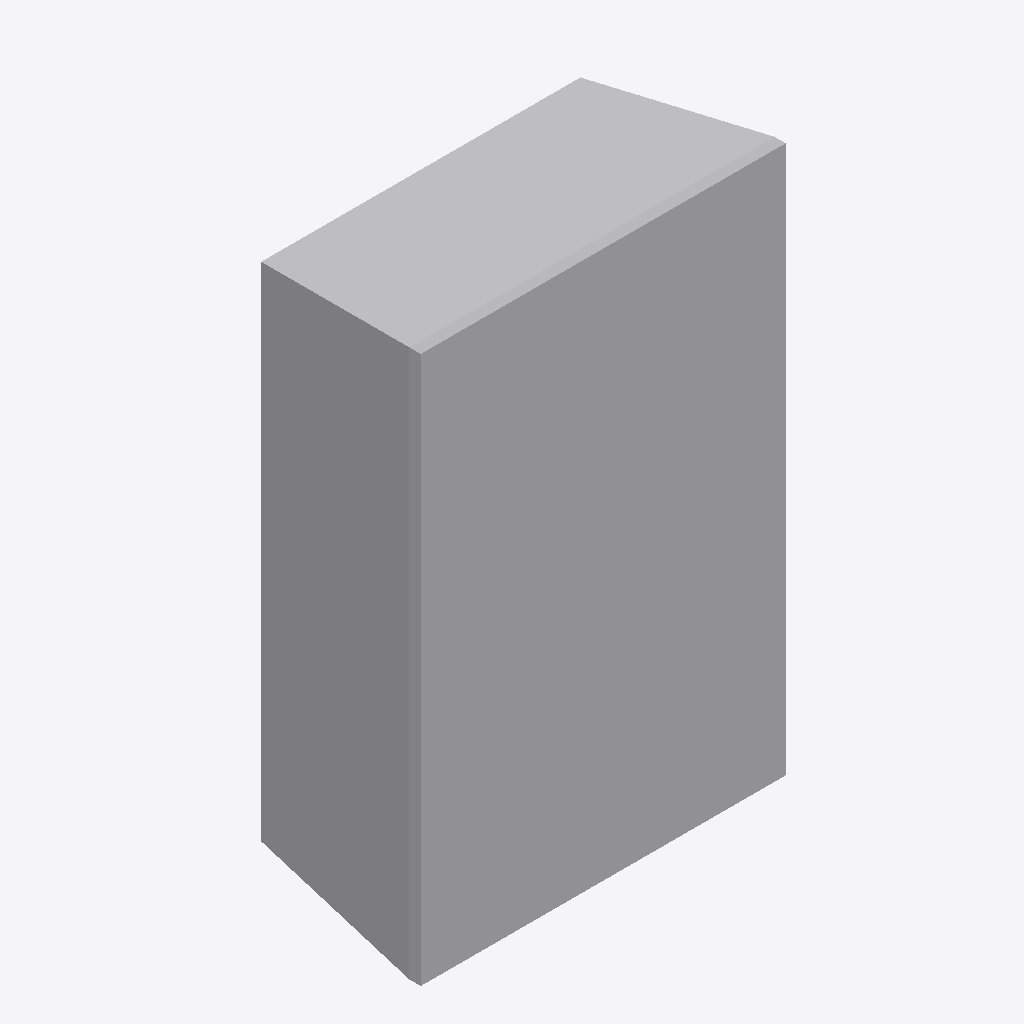
Isometric view of an IFC building model (IFC-SPF (STEP), schema IFC4, length unit metre), seen from the south-west, elements coloured by IFC class: 1 other element (light grey).
Extent 0.400 m × 0.200 m × 0.600 m (x, y, z). Storeys (1): Ebene 0 at 0.00 m. Elements (1): 1 IfcBuildingElementProxy.

HEADER;
FILE_DESCRIPTION(('ViewDefinition [CoordinationView_V2.0]','ExchangeRequirement []'),'2;1');
FILE_NAME('','2024-05-07T10:31:09',(''),(''),'ODA IFC SDK 22.6','22.1.1.516 - Exporter 22.1.1.516 - Default UI','');
FILE_SCHEMA(('IFC4'));
ENDSEC;
DATA;
#93=IFCPROJECT('3JkdSrIPPFBg8WI9Yiw3Uw',#20,'',$,$,'','',(#86),#83);
#105=IFCSITE('3JkdSrIPPFBg8WI9Yiw3Uu',#20,'Default',$,$,#104,$,$,.ELEMENT.,(42,24,53,508911),(-71,-15,-29,-58837),0.0,$,$);
#95=IFCBUILDING('3JkdSrIPPFBg8WI9Yiw3Ux',#20,'',$,$,#16,$,'',.ELEMENT.,$,$,#94);
#98=IFCBUILDINGSTOREY('3JkdSrIPPFBg8WI9XJ5yzH',#20,'Ebene 0',$,'Ebene:Ebene 1',#97,$,'Ebene 0',.ELEMENT.,0.0);
#180=IFCBUILDINGELEMENTPROXY('04Ya_SA_DAZv32YSKkKjOO',#20,'DB_Video_MSD_Box_KS_1446_500:DB_Video_MSD_Box_KS_1446_500:3136942',$,'DB_Video_MSD_Box_KS_1446_500:DB_Video_MSD_Box_KS_1446_500',#179,#177,'3136942',.NOTDEFINED.);
ENDSEC;
